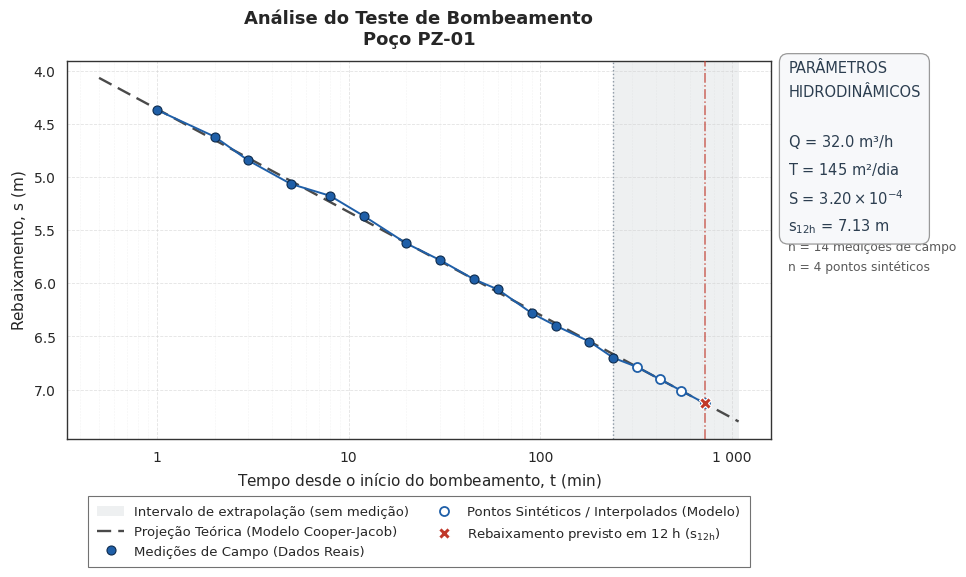
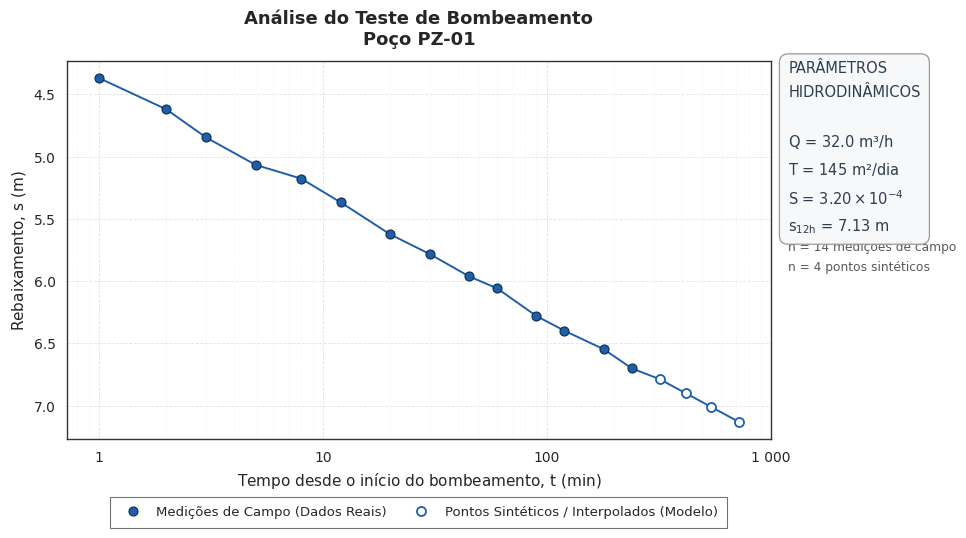
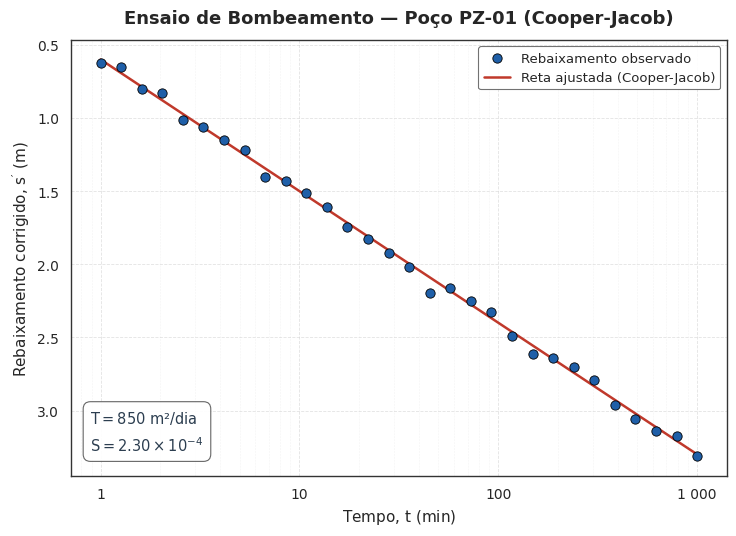
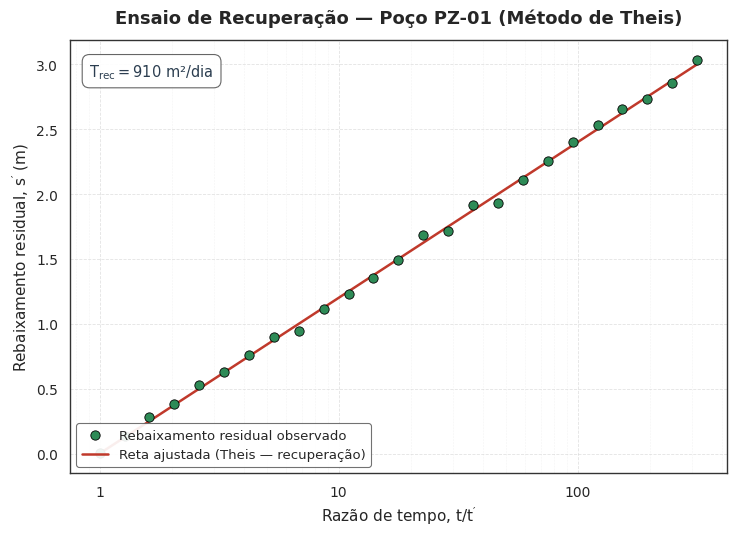

The matplotlib source for these figures, in order:
"""
plotting.py
===========

Funções de plotagem para ensaios de aquífero (testes de bombeamento) em
hidrogeologia, com qualidade adequada para publicação científica.

Métodos contemplados
--------------------
- ``plot_hydro_analysis``  : gráfico principal do ensaio, separando de forma
  inequívoca as **medições de campo** da **projeção teórica** (Cooper-Jacob),
  com sombreamento do intervalo de extrapolação e painel de resumo
  hidrodinâmico (Q, T, S, s_12h).
- ``plot_cooper_jacob``    : ajuste semi-log da fase de rebaixamento
  (aproximação logarítmica de Theis), com T e S.
- ``plot_recovery_theis``  : análise da fase de recuperação (rebaixamento
  residual vs. razão de tempos t/t').

Convenções de unidades (SI hidrogeológico usual)
------------------------------------------------
    t   : minutos (eixo X, escala log10)
    s   : metros (eixo Y, invertido — zero na superfície)
    Q   : m³/h  (rótulo); convertido internamente quando necessário
    T   : m²/dia
    S   : adimensional
    r   : metros (distância radial ao poço de bombeamento)

Rigor científico
----------------
A projeção teórica **nunca** é desenhada com marcadores preenchidos, para não
sugerir medição real; usa traço distinto, cor dessaturada e uma faixa sombreada
que delimita explicitamente a região extrapolada (fora do suporte amostral).

Dependências:
    matplotlib, seaborn, numpy, pandas
"""

from __future__ import annotations

import os
import warnings
from typing import Iterable, Optional, Sequence, Tuple, Union

import numpy as np
import pandas as pd
import matplotlib.pyplot as plt
import matplotlib.ticker as mticker
import seaborn as sns
from matplotlib.axes import Axes
from matplotlib.figure import Figure

ArrayLike = Union[Sequence[float], np.ndarray]

__all__ = [
    "plot_hydro_analysis",
    "plot_cooper_jacob",
    "plot_recovery_theis",
    "cooper_jacob_drawdown",
    "build_cooper_jacob_projection",
    "apply_scientific_style",
    "PALETTE",
]

# --------------------------------------------------------------------------- #
# Paleta e estilo                                                              #
# --------------------------------------------------------------------------- #

#: Paleta única do módulo — garante coerência entre todas as figuras.
PALETTE = {
    "observed": "#1f5fa8",      # azul petróleo — dados reais
    "observed_edge": "#0d2b4d",
    "projection": "#4a4a4a",    # cinza escuro — modelo teórico
    "fit": "#c0392b",           # vermelho tijolo — reta de ajuste
    "recovery": "#2e8b57",      # verde — recuperação
    "extrapolation": "#7f8c9a",  # faixa de extrapolação
    "annotation": "#2c3e50",
}

_STYLE_APPLIED = False


def apply_scientific_style() -> None:
    """
    Aplica o tema visual do módulo (grid suave, tipografia de artigo,
    300 DPI na exportação). Idempotente: chamadas repetidas não acumulam.
    """
    global _STYLE_APPLIED
    if _STYLE_APPLIED:
        return

    sns.set_theme(
        style="whitegrid",
        context="paper",
        rc={
            "grid.linestyle": "--",
            "grid.linewidth": 0.5,
            "grid.alpha": 0.5,
            "axes.edgecolor": "0.2",
            "axes.linewidth": 1.0,
            "font.family": "sans-serif",
        },
    )
    plt.rcParams.update(
        {
            "figure.dpi": 100,
            "savefig.dpi": 300,
            "savefig.bbox": "tight",
            "savefig.facecolor": "white",
            "font.size": 11,
            "axes.titlesize": 13,
            "axes.titleweight": "bold",
            "axes.labelsize": 11,
            "axes.axisbelow": True,
            "legend.fontsize": 9.5,
            "legend.framealpha": 0.92,
            "legend.edgecolor": "0.4",
            "xtick.labelsize": 10,
            "ytick.labelsize": 10,
            "mathtext.default": "regular",
        }
    )
    _STYLE_APPLIED = True


apply_scientific_style()


# --------------------------------------------------------------------------- #
# Utilitários internos                                                         #
# --------------------------------------------------------------------------- #

def _ensure_dir(filepath: str) -> None:
    """Garante que o diretório de destino do arquivo exista."""
    directory = os.path.dirname(filepath)
    if directory:
        os.makedirs(directory, exist_ok=True)


def _fmt_sci(value: float, digits: int = 3) -> str:
    """Formata em notação científica LaTeX: 2.30 × 10⁻⁴."""
    if value is None or not np.isfinite(value):
        return "—"
    if value == 0:
        return "0"
    expoente = int(np.floor(np.log10(abs(value))))
    mantissa = value / 10.0 ** expoente
    if -2 <= expoente <= 3:  # faixa legível em notação decimal
        return f"{value:,.{digits}g}".replace(",", " ")
    return rf"{mantissa:.{digits - 1}f}\times 10^{{{expoente}}}"


def _fmt_num(value: Optional[float], digits: int = 2) -> str:
    """Formata número em ponto fixo, com travessão para ausência de valor."""
    if value is None or not np.isfinite(value):
        return "—"
    return f"{value:.{digits}f}"


def _resolve_columns(
    df: pd.DataFrame,
    col_t: Optional[str],
    col_s: Optional[str],
    origem: str,
) -> Tuple[str, str]:
    """
    Descobre as colunas de tempo e rebaixamento de um DataFrame.

    Aceita nomes explícitos; caso contrário procura aliases usuais e, em
    último recurso, usa as duas primeiras colunas numéricas.
    """
    if col_t is not None and col_s is not None:
        faltantes = [c for c in (col_t, col_s) if c not in df.columns]
        if faltantes:
            raise KeyError(
                f"Colunas {faltantes} ausentes em `{origem}`. "
                f"Disponíveis: {list(df.columns)}"
            )
        return col_t, col_s

    alias_t = ("tempo_min", "t_min", "tempo", "time_min", "t", "time")
    alias_s = (
        "rebaixamento_m", "rebaixamento", "s", "s_m",
        "drawdown", "drawdown_m", "nivel_dinamico",
    )
    lower = {c.lower(): c for c in df.columns}

    achado_t = col_t or next((lower[a] for a in alias_t if a in lower), None)
    achado_s = col_s or next((lower[a] for a in alias_s if a in lower), None)

    if achado_t is None or achado_s is None:
        numericas = df.select_dtypes(include="number").columns.tolist()
        if len(numericas) < 2:
            raise ValueError(
                f"`{origem}` precisa de ao menos duas colunas numéricas "
                f"(tempo e rebaixamento). Encontrado: {list(df.columns)}"
            )
        achado_t = achado_t or numericas[0]
        achado_s = achado_s or numericas[1]

    return achado_t, achado_s


def _decade_formatter(value: float, _pos: int = 0) -> str:
    """
    Rótulo de década legível: 1, 10, 100, 1000 na faixa usual de ensaios;
    notação científica fora dela (convenção de hidrogeologia aplicada).
    """
    if value <= 0:
        return ""
    expoente = int(np.round(np.log10(value)))
    if -2 <= expoente <= 4:
        return f"{value:,.0f}".replace(",", " ") if value >= 1 else f"{value:g}"
    return rf"$10^{{{expoente}}}$"


def _normaliza_rotulo(texto: object) -> str:
    """Normaliza rótulo de origem: minúsculas, sem acentos e sem espaços."""
    import unicodedata

    bruto = str(texto).strip().lower()
    sem_acento = "".join(
        c for c in unicodedata.normalize("NFKD", bruto)
        if not unicodedata.combining(c)
    )
    return sem_acento.replace(" ", "").replace("-", "").replace("_", "")


def _setup_semilog_axis(ax: Axes, xlabel: str, ylabel: str) -> None:
    """Configura eixo X log10 com décadas marcadas e subdivisões suaves."""
    ax.set_xscale("log")
    ax.xaxis.set_major_locator(mticker.LogLocator(base=10.0))
    ax.xaxis.set_major_formatter(mticker.FuncFormatter(_decade_formatter))
    ax.xaxis.set_minor_locator(
        mticker.LogLocator(base=10.0, subs=np.arange(2, 10) * 0.1, numticks=100)
    )
    ax.xaxis.set_minor_formatter(mticker.NullFormatter())

    ax.set_xlabel(xlabel)
    ax.set_ylabel(ylabel)

    ax.grid(True, which="major", axis="both", linewidth=0.6, alpha=0.55)
    ax.grid(True, which="minor", axis="x", linewidth=0.4, alpha=0.22)


def _invert_y_once(ax: Axes) -> None:
    """Inverte o eixo Y (zero no topo = superfície) sem duplo flip."""
    if not ax.yaxis_inverted():
        ax.invert_yaxis()


def _textbox(ax: Axes, x: float, y: float, texto: str, va: str = "bottom",
             ha: str = "left", fontsize: float = 10.5) -> None:
    """Caixa de texto padronizada em coordenadas de eixo."""
    ax.text(
        x, y, texto,
        transform=ax.transAxes,
        fontsize=fontsize,
        verticalalignment=va,
        horizontalalignment=ha,
        linespacing=1.6,
        color=PALETTE["annotation"],
        bbox=dict(boxstyle="round,pad=0.5", facecolor="white",
                  edgecolor="0.35", alpha=0.92, linewidth=0.8),
        zorder=6,
    )


# --------------------------------------------------------------------------- #
# Modelo analítico — Cooper-Jacob                                              #
# --------------------------------------------------------------------------- #

def cooper_jacob_drawdown(
    t_min: Union[float, ArrayLike],
    Q_m3h: float,
    T_m2dia: float,
    S: float,
    r_m: float,
) -> Union[float, np.ndarray]:
    r"""
    Rebaixamento teórico pela aproximação logarítmica de Cooper-Jacob:

    .. math::
        s = \frac{2{,}30\,Q}{4\pi T}\,
            \log_{10}\!\left(\frac{2{,}25\,T\,t}{r^{2} S}\right)

    Parâmetros
    ----------
    t_min : float ou array_like
        Tempo desde o início do bombeamento (minutos).
    Q_m3h : float
        Vazão de bombeamento (m³/h).
    T_m2dia : float
        Transmissividade (m²/dia).
    S : float
        Coeficiente de armazenamento (adimensional).
    r_m : float
        Distância radial do ponto de observação ao poço (m).

    Retorna
    -------
    float ou np.ndarray
        Rebaixamento (m). Valores no ramo inválido do modelo
        (argumento do log ≤ 1) retornam ``nan``.

    Notas
    -----
    A aproximação exige :math:`u = r^2 S / (4 T t) < 0{,}01`; para tempos
    muito curtos o resultado é fisicamente inválido e a função devolve
    ``nan`` em vez de valores negativos espúrios.
    """
    t_dias = np.asarray(t_min, dtype=float) / 1440.0
    Q_dia = Q_m3h * 24.0

    with np.errstate(divide="ignore", invalid="ignore"):
        arg = 2.25 * T_m2dia * t_dias / (r_m ** 2 * S)
        s = (2.30 * Q_dia / (4.0 * np.pi * T_m2dia)) * np.log10(arg)
        s = np.where(arg > 1.0, s, np.nan)

    return float(s) if np.ndim(s) == 0 else s


def build_cooper_jacob_projection(
    t_inicio_min: float,
    t_fim_min: float,
    Q_m3h: float,
    T_m2dia: float,
    S: float,
    r_m: float,
    n_pontos: int = 120,
    col_t: str = "tempo_min",
    col_s: str = "rebaixamento_m",
) -> pd.DataFrame:
    """
    Gera o DataFrame da curva teórica de Cooper-Jacob em espaçamento
    logarítmico entre ``t_inicio_min`` e ``t_fim_min``.
    """
    if t_inicio_min <= 0:
        raise ValueError("`t_inicio_min` deve ser > 0 (escala logarítmica).")

    t = np.logspace(np.log10(t_inicio_min), np.log10(t_fim_min), n_pontos)
    s = cooper_jacob_drawdown(t, Q_m3h, T_m2dia, S, r_m)
    return pd.DataFrame({col_t: t, col_s: s}).dropna()


# --------------------------------------------------------------------------- #
# 1. Análise integrada do ensaio (função principal)                            #
# --------------------------------------------------------------------------- #

def plot_hydro_analysis(
    df_real: pd.DataFrame,
    df_projection: Optional[pd.DataFrame] = None,
    show_projection: bool = True,
    title: str = "Análise do Teste de Bombeamento",
    *,
    # --- parâmetros hidrodinâmicos exibidos no painel de resumo ---
    Q: Optional[float] = None,
    T: Optional[float] = None,
    S: Optional[float] = None,
    s_12h: Optional[float] = None,
    r: Optional[float] = None,
    poco: Optional[str] = None,
    # --- controle de colunas ---
    col_t: Optional[str] = None,
    col_s: Optional[str] = None,
    col_origem: Optional[str] = None,
    origens_sinteticas: Sequence[str] = (
        "sintetico", "sintético", "sintetica", "sintética",
        "modelado", "simulado", "projetado", "interpolado", "estimado",
    ),
    col_t_proj: Optional[str] = None,
    col_s_proj: Optional[str] = None,
    # --- estética / saída ---
    summary: str = "outside",     # "outside" | "panel" | "box" | "none"
    legend_loc: str = "outside",  # "outside" | qualquer loc do Matplotlib
    xlabel: str = "Tempo desde o início do bombeamento, $t$ (min)",
    ylabel: str = "Rebaixamento, $s$ (m)",
    mark_12h: bool = True,
    figsize: Tuple[float, float] = (10.5, 6.0),
    save_path: Optional[str] = None,
    dpi: int = 300,
) -> Figure:
    r"""
    Gráfico principal do ensaio de bombeamento, com separação inequívoca
    entre **medições de campo** e **projeção teórica**.

    Elementos gráficos
    ------------------
    - Dados reais: círculos preenchidos com borda escura, unidos por linha
      contínua (interpolação visual entre medições consecutivas).
    - Projeção: linha tracejada em cor dessaturada, **sem marcadores
      preenchidos**, de modo a não simular observação de campo.
    - Faixa sombreada delimitando o intervalo de extrapolação (todo instante
      posterior à última medição disponível).
    - Eixo X em :math:`\log_{10}(t)` com grid nas décadas; eixo Y invertido
      (zero no topo, representando a superfície / nível estático).
    - Painel lateral de resumo com Q, T, S e :math:`s_{12h}`.

    Parâmetros
    ----------
    df_real : pandas.DataFrame
        Medições de campo. Colunas de tempo (min) e rebaixamento (m)
        são detectadas automaticamente (``tempo_min``/``rebaixamento_m`` e
        aliases usuais) ou informadas via ``col_t``/``col_s``.
    df_projection : pandas.DataFrame, opcional
        Curva teórica já calculada. Se ``None`` e ``show_projection=True``,
        a curva é gerada internamente por Cooper-Jacob desde que ``Q``,
        ``T``, ``S`` e ``r`` sejam fornecidos.
    show_projection : bool, padrão True
        Liga/desliga a camada teórica e a faixa de extrapolação.
    title : str
        Título do gráfico.
    Q : float, opcional
        Vazão de bombeamento (m³/h).
    T : float, opcional
        Transmissividade (m²/dia).
    S : float, opcional
        Coeficiente de armazenamento (adimensional).
    s_12h : float, opcional
        Rebaixamento estimado em 12 h (m). Se omitido e houver
        ``Q``, ``T``, ``S`` e ``r``, é calculado por Cooper-Jacob; se ainda
        assim indisponível, é interpolado da projeção quando esta cobre
        720 min.
    r : float, opcional
        Distância radial ao poço de bombeamento (m). Necessária para o
        cálculo analítico.
    poco : str, opcional
        Identificação do poço/piezômetro, exibida como subtítulo.
    col_origem : str, opcional
        Coluna do **dataset unificado** que identifica a procedência de cada
        ponto (ex.: ``"origem"`` com valores ``"medido"``/``"sintetico"``).
        Quando presente, todos os pontos são desenhados na **mesma série**,
        com o mesmo marcador circular, o mesmo tamanho e a mesma linha
        contínua ligando-os — a única diferença é o preenchimento: sólido
        para medição de campo, vazado para ponto sintético/interpolado,
        com entrada própria na legenda. Isso preserva a leitura de curva
        única sem apresentar valor gerado como dado observado.
    origens_sinteticas : sequência de str
        Rótulos (sem acento/caixa consideradas) tratados como sintéticos.
    summary : {"outside", "panel", "box", "none"}
        Resumo hidrodinâmico. ``"outside"`` (padrão) ancora a caixa **fora
        da área de plotagem**, no canto superior direito, via
        ``bbox_to_anchor``; nunca sobrepõe legenda nem pontos.
    legend_loc : str
        ``"outside"`` (padrão) posiciona a legenda abaixo do eixo, em
        colunas; qualquer valor aceito por ``Axes.legend(loc=...)`` também
        funciona.
    mark_12h : bool
        Marca o instante de 12 h (720 min) com linha vertical e anotação.
    save_path : str ou None
        Caminho do PNG de saída. ``None`` desativa a gravação.

    Retorna
    -------
    matplotlib.figure.Figure

    Exemplo
    -------
    >>> fig = plot_hydro_analysis(
    ...     df_real=df_campo,
    ...     show_projection=True,
    ...     Q=32.0, T=145.0, S=3.2e-4, r=0.15,
    ...     poco="PZ-01",
    ... )
    """
    if summary not in {"outside", "panel", "box", "none"}:
        raise ValueError(
            "`summary` deve ser 'outside', 'panel', 'box' ou 'none'."
        )
    if df_real is None or len(df_real) == 0:
        raise ValueError("`df_real` está vazio: não há medições para plotar.")

    ct, cs = _resolve_columns(df_real, col_t, col_s, "df_real")

    colunas = [ct, cs]
    if col_origem is not None:
        if col_origem not in df_real.columns:
            raise KeyError(
                f"Coluna de origem '{col_origem}' ausente em `df_real`. "
                f"Disponíveis: {list(df_real.columns)}"
            )
        colunas.append(col_origem)

    real = df_real[colunas].copy()
    real[[ct, cs]] = real[[ct, cs]].apply(pd.to_numeric, errors="coerce")
    real = real.dropna(subset=[ct, cs]).sort_values(ct)
    real = real[real[ct] > 0]  # escala log exige t > 0
    if real.empty:
        raise ValueError(
            "Nenhuma medição válida com t > 0 em `df_real` "
            "(a escala logarítmica não admite t ≤ 0)."
        )

    t_real = real[ct].to_numpy()
    s_real = real[cs].to_numpy()

    # Máscara de procedência: True = ponto sintético/interpolado.
    if col_origem is not None:
        alvos = {_normaliza_rotulo(x) for x in origens_sinteticas}
        mask_sint = (
            real[col_origem].astype(str).map(_normaliza_rotulo).isin(alvos)
        ).to_numpy()
    else:
        mask_sint = np.zeros(t_real.size, dtype=bool)

    # Último instante com medição de campo — limite do suporte amostral.
    t_medidos = t_real[~mask_sint]
    t_ultimo = float(t_medidos[-1]) if t_medidos.size else float(t_real[-1])

    # ---------------------------------------------------------------- #
    # Camada teórica                                                    #
    # ---------------------------------------------------------------- #
    proj: Optional[pd.DataFrame] = None
    if show_projection:
        if df_projection is not None and len(df_projection) > 0:
            cpt, cps = _resolve_columns(
                df_projection, col_t_proj, col_s_proj, "df_projection"
            )
            proj = (
                df_projection[[cpt, cps]]
                .apply(pd.to_numeric, errors="coerce")
                .dropna()
                .sort_values(cpt)
                .rename(columns={cpt: "t", cps: "s"})
            )
            proj = proj[proj["t"] > 0]
        elif None not in (Q, T, S, r):
            t_fim = max(t_ultimo * 3.0, 720.0 * 1.5)
            proj = build_cooper_jacob_projection(
                t_inicio_min=max(t_real[0] * 0.5, 1e-2),
                t_fim_min=t_fim,
                Q_m3h=Q, T_m2dia=T, S=S, r_m=r,
                col_t="t", col_s="s",
            )
        else:
            warnings.warn(
                "show_projection=True mas não há `df_projection` nem os "
                "parâmetros (Q, T, S, r) para gerar a curva teórica; "
                "a projeção foi omitida.",
                RuntimeWarning,
                stacklevel=2,
            )

    # ---------------------------------------------------------------- #
    # s_12h — valor exibido no resumo                                   #
    # ---------------------------------------------------------------- #
    T_12H_MIN = 720.0
    if s_12h is None:
        if None not in (Q, T, S, r):
            valor = cooper_jacob_drawdown(T_12H_MIN, Q, T, S, r)
            s_12h = None if np.isnan(valor) else float(valor)
        elif proj is not None and proj["t"].min() <= T_12H_MIN <= proj["t"].max():
            s_12h = float(np.interp(T_12H_MIN, proj["t"], proj["s"]))

    # ---------------------------------------------------------------- #
    # Figura                                                            #
    # ---------------------------------------------------------------- #
    if summary == "panel":
        fig, (ax, ax_info) = plt.subplots(
            1, 2, figsize=figsize,
            gridspec_kw={"width_ratios": [3.3, 1.0], "wspace": 0.04},
        )
        ax_info.axis("off")
    else:
        largura = figsize[0] if summary == "outside" else figsize[0] * 0.8
        fig, ax = plt.subplots(figsize=(largura, figsize[1]))
        ax_info = None

    # --- faixa de extrapolação (desenhada primeiro, ao fundo) ---
    if proj is not None and proj["t"].max() > t_ultimo:
        ax.axvspan(
            t_ultimo, proj["t"].max(),
            facecolor=PALETTE["extrapolation"], alpha=0.13,
            edgecolor="none", zorder=0,
            label="Intervalo de extrapolação (sem medição)",
        )
        ax.axvline(t_ultimo, color=PALETTE["extrapolation"],
                   linewidth=1.0, linestyle=":", alpha=0.9, zorder=1)

    # --- projeção teórica: tracejada, sem marcadores preenchidos ---
    if proj is not None:
        ax.plot(
            proj["t"], proj["s"],
            color=PALETTE["projection"],
            linewidth=1.7, linestyle="--", dashes=(6, 3),
            marker="", zorder=2,
            label="Projeção Teórica (Modelo Cooper-Jacob)",
        )

    # --- série medida: linha contínua única + círculos de mesmo tamanho ---
    # A linha percorre todos os pontos do dataset unificado, sem quebra;
    # o preenchimento do marcador é o único elemento que distingue a
    # procedência (sólido = campo, vazado = sintético).
    ax.plot(
        t_real, s_real,
        color=PALETTE["observed"], linewidth=1.4, linestyle="-",
        marker="", zorder=3,
    )
    ax.plot(
        t_real[~mask_sint], s_real[~mask_sint],
        color=PALETTE["observed"], linestyle="none",
        marker="o", markersize=6.5,
        markerfacecolor=PALETTE["observed"],
        markeredgecolor=PALETTE["observed_edge"],
        markeredgewidth=0.8, zorder=4,
        label="Medições de Campo (Dados Reais)",
    )
    if mask_sint.any():
        ax.plot(
            t_real[mask_sint], s_real[mask_sint],
            color=PALETTE["observed"], linestyle="none",
            marker="o", markersize=6.5,
            markerfacecolor="white",
            markeredgecolor=PALETTE["observed"],
            markeredgewidth=1.3, zorder=4,
            label="Pontos Sintéticos / Interpolados (Modelo)",
        )

    # --- marcação do horizonte de 12 h ---
    if mark_12h and s_12h is not None:
        x_lim_dir = proj["t"].max() if proj is not None else t_ultimo
        if T_12H_MIN <= x_lim_dir * 1.05:
            ax.axvline(T_12H_MIN, color=PALETTE["fit"], linewidth=1.1,
                       linestyle="-.", alpha=0.75, zorder=3)
            ax.plot(
                [T_12H_MIN], [s_12h],
                marker="X", markersize=9,
                markerfacecolor=PALETTE["fit"],
                markeredgecolor="white", markeredgewidth=0.9,
                linestyle="none", zorder=5,
                label=r"Rebaixamento previsto em 12 h ($s_{12h}$)",
            )

    # --- eixos ---
    _setup_semilog_axis(ax, xlabel, ylabel)
    _invert_y_once(ax)

    subtitulo = f"Poço {poco}" if poco else None
    if subtitulo:
        ax.set_title(f"{title}\n{subtitulo}", pad=12)
        ax.title.set_multialignment("center")
    else:
        ax.set_title(title, pad=12)

    if legend_loc == "outside":
        ax.legend(
            loc="upper center", bbox_to_anchor=(0.5, -0.135),
            ncol=2, frameon=True, fancybox=False,
            borderpad=0.7, labelspacing=0.5, columnspacing=1.6,
        )
    else:
        ax.legend(
            loc=legend_loc, frameon=True, fancybox=False,
            borderpad=0.7, labelspacing=0.6,
        )

    # ---------------------------------------------------------------- #
    # Resumo hidrodinâmico                                              #
    # ---------------------------------------------------------------- #
    linhas = [
        (r"$Q$", f"{_fmt_num(Q, 1)} m³/h" if Q is not None else "—"),
        (r"$T$", rf"${_fmt_sci(T)}$ m²/dia" if T is not None else "—"),
        (r"$S$", rf"${_fmt_sci(S)}$" if S is not None else "—"),
        (r"$s_{12h}$", f"{_fmt_num(s_12h, 2)} m" if s_12h is not None else "—"),
    ]

    if summary == "panel" and ax_info is not None:
        ax_info.text(
            0.06, 0.97, "PARÂMETROS\nHIDRODINÂMICOS",
            transform=ax_info.transAxes, fontsize=9.0, fontweight="bold",
            color=PALETTE["annotation"], va="top", ha="left", linespacing=1.4,
        )
        ax_info.plot([0.06, 0.94], [0.895, 0.895], transform=ax_info.transAxes,
                     color="0.55", linewidth=0.9)

        y = 0.83
        for simbolo, valor in linhas:
            ax_info.text(0.06, y, simbolo, transform=ax_info.transAxes,
                         fontsize=12, va="top", ha="left",
                         color=PALETTE["annotation"])
            ax_info.text(0.30, y, f"= {valor}", transform=ax_info.transAxes,
                         fontsize=10.5, va="top", ha="left",
                         color=PALETTE["annotation"])
            y -= 0.085

        rodape = [r"$r$ = " + f"{_fmt_num(r, 2)} m" if r is not None else "",
                  f"n = {len(t_real)} medições",
                  f"t final medido = {_fmt_num(t_ultimo, 0)} min"]
        ax_info.text(
            0.06, y - 0.03, "\n".join(x for x in rodape if x),
            transform=ax_info.transAxes, fontsize=8.8, va="top", ha="left",
            color="0.35", linespacing=1.7,
        )
        if proj is not None:
            ax_info.text(
                0.06, 0.06,
                "Curva teórica válida apenas\nsob as hipóteses de\nCooper-Jacob "
                "(u < 0,01;\naquífero homogêneo,\nconfinado e infinito).",
                transform=ax_info.transAxes, fontsize=8.0, va="bottom",
                ha="left", color="0.40", linespacing=1.6, style="italic",
            )
        # moldura discreta do painel
        ax_info.add_patch(plt.Rectangle(
            (0.01, 0.02), 0.99, 0.97, transform=ax_info.transAxes,
            facecolor="#f7f8fa", edgecolor="0.75", linewidth=0.8, zorder=-1,
        ))

    elif summary == "outside":
        # Caixa ancorada FORA da área de plotagem (x > 1 em coordenadas de
        # eixo): não há como sobrepor legenda, pontos ou curva teórica.
        texto = "\n".join(f"{sim} = {val}" for sim, val in linhas)
        rodape = [x for x in (
            rf"$r$ = {_fmt_num(r, 2)} m" if r is not None else "",
            f"n = {int((~mask_sint).sum())} medições de campo",
            f"n = {int(mask_sint.sum())} pontos sintéticos"
            if mask_sint.any() else "",
        ) if x]
        ax.text(
            1.025, 1.0, "PARÂMETROS\nHIDRODINÂMICOS\n\n" + texto,
            transform=ax.transAxes, fontsize=10.5, va="top", ha="left",
            linespacing=1.7, color=PALETTE["annotation"],
            bbox=dict(boxstyle="round,pad=0.6", facecolor="#f7f8fa",
                      edgecolor="0.6", linewidth=0.9),
            zorder=6, clip_on=False,
        )
        if rodape:
            ax.text(
                1.025, 0.995 - 0.055 * (len(linhas) + 3.6),
                "\n".join(rodape),
                transform=ax.transAxes, fontsize=8.8, va="top", ha="left",
                linespacing=1.7, color="0.35", clip_on=False,
            )

    elif summary == "box":
        texto = "\n".join(f"{sim} = {val}" for sim, val in linhas)
        _textbox(ax, 0.035, 0.06, texto, va="bottom", ha="left", fontsize=10)

    # `tight_layout` não lida bem com artistas ancorados fora dos eixos:
    # nesses modos o espaçamento é reservado manualmente.
    if summary == "panel":
        fig.subplots_adjust(left=0.075, right=0.985, top=0.90, bottom=0.11)
    elif summary == "outside":
        fig.subplots_adjust(
            left=0.085, right=0.755, top=0.89,
            bottom=0.26 if legend_loc == "outside" else 0.12,
        )
    else:
        fig.tight_layout()

    if save_path:
        _ensure_dir(save_path)
        fig.savefig(save_path, dpi=dpi)

    return fig


# --------------------------------------------------------------------------- #
# 2. Cooper-Jacob (ajuste da fase de rebaixamento)                             #
# --------------------------------------------------------------------------- #

def plot_cooper_jacob(
    time_min: ArrayLike,
    drawdown_corr: ArrayLike,
    fit_line: ArrayLike,
    T: float,
    S: float,
    title: str = "Método de Cooper-Jacob",
    save_path: Optional[str] = None,
    xlabel: str = "Tempo, $t$ (min)",
    ylabel: str = "Rebaixamento corrigido, $s'$ (m)",
) -> Figure:
    """
    Gráfico semi-logarítmico do ajuste de Cooper-Jacob, com a caixa de
    parâmetros hidráulicos (T e S) estimados pela reta.

    Ver o módulo para convenção de unidades. ``fit_line`` deve ter o mesmo
    comprimento de ``time_min``.
    """
    time_min = np.asarray(time_min, dtype=float)
    drawdown_corr = np.asarray(drawdown_corr, dtype=float)
    fit_line = np.asarray(fit_line, dtype=float)

    if not (time_min.size == drawdown_corr.size == fit_line.size):
        raise ValueError(
            "`time_min`, `drawdown_corr` e `fit_line` devem ter o mesmo "
            f"comprimento (recebidos {time_min.size}, {drawdown_corr.size}, "
            f"{fit_line.size})."
        )

    fig, ax = plt.subplots(figsize=(7.5, 5.5))

    ax.scatter(
        time_min, drawdown_corr,
        s=45, facecolors=PALETTE["observed"], edgecolors="black",
        linewidths=0.6, zorder=3, label="Rebaixamento observado",
    )

    ordem = np.argsort(time_min)
    ax.plot(
        time_min[ordem], fit_line[ordem],
        color=PALETTE["fit"], linewidth=1.8, zorder=2,
        label="Reta ajustada (Cooper-Jacob)",
    )

    _setup_semilog_axis(ax, xlabel, ylabel)
    _invert_y_once(ax)
    ax.set_title(title, pad=12)

    _textbox(
        ax, 0.03, 0.05,
        rf"$T = {_fmt_sci(T)}$ m²/dia" + "\n" + rf"$S = {_fmt_sci(S)}$",
    )

    ax.legend(loc="upper right", frameon=True)
    fig.tight_layout()

    if save_path:
        _ensure_dir(save_path)
        fig.savefig(save_path, dpi=300)

    return fig


# --------------------------------------------------------------------------- #
# 3. Recuperação de Theis (fase de recuperação)                                #
# --------------------------------------------------------------------------- #

def plot_recovery_theis(
    t_ratio: ArrayLike,
    residual_drawdown: ArrayLike,
    fit_line: ArrayLike,
    T_rec: float,
    title: str = "Método de Recuperação de Theis",
    save_path: Optional[str] = None,
    xlabel: str = "Razão de tempo, $t/t'$",
    ylabel: str = "Rebaixamento residual, $s'$ (m)",
) -> Figure:
    """
    Gráfico semi-logarítmico da fase de recuperação, relacionando o
    rebaixamento residual com a razão de tempos t/t' e exibindo a
    transmissividade estimada nessa fase (T_rec).
    """
    t_ratio = np.asarray(t_ratio, dtype=float)
    residual_drawdown = np.asarray(residual_drawdown, dtype=float)
    fit_line = np.asarray(fit_line, dtype=float)

    if not (t_ratio.size == residual_drawdown.size == fit_line.size):
        raise ValueError(
            "`t_ratio`, `residual_drawdown` e `fit_line` devem ter o mesmo "
            f"comprimento (recebidos {t_ratio.size}, "
            f"{residual_drawdown.size}, {fit_line.size})."
        )

    fig, ax = plt.subplots(figsize=(7.5, 5.5))

    ax.scatter(
        t_ratio, residual_drawdown,
        s=45, facecolors=PALETTE["recovery"], edgecolors="black",
        linewidths=0.6, zorder=3, label="Rebaixamento residual observado",
    )

    ordem = np.argsort(t_ratio)
    ax.plot(
        t_ratio[ordem], fit_line[ordem],
        color=PALETTE["fit"], linewidth=1.8, zorder=2,
        label="Reta ajustada (Theis — recuperação)",
    )

    _setup_semilog_axis(ax, xlabel, ylabel)
    ax.set_title(title, pad=12)

    _textbox(ax, 0.03, 0.95, rf"$T_{{rec}} = {_fmt_sci(T_rec)}$ m²/dia",
             va="top")

    ax.legend(loc="lower left", frameon=True)
    fig.tight_layout()

    if save_path:
        _ensure_dir(save_path)
        fig.savefig(save_path, dpi=300)

    return fig


# --------------------------------------------------------------------------- #
# Exemplo de uso                                                               #
# --------------------------------------------------------------------------- #

if __name__ == "__main__":
    rng = np.random.default_rng(42)

    # --- Parâmetros sintéticos do ensaio ---
    Q_ENSAIO, T_ENSAIO, S_ENSAIO, R_ENSAIO = 32.0, 145.0, 3.2e-4, 0.15

    # --- 1. Dataset unificado: medições de campo + pontos sintéticos ---
    t_campo = np.array([1, 2, 3, 5, 8, 12, 20, 30, 45, 60, 90, 120, 180, 240],
                       dtype=float)
    s_campo = cooper_jacob_drawdown(
        t_campo, Q_ENSAIO, T_ENSAIO, S_ENSAIO, R_ENSAIO
    ) + rng.normal(0, 0.03, size=t_campo.size)

    # Pontos gerados pelo modelo para completar a série até 12 h.
    t_sint = np.array([320, 420, 540, 720], dtype=float)
    s_sint = cooper_jacob_drawdown(t_sint, Q_ENSAIO, T_ENSAIO, S_ENSAIO,
                                   R_ENSAIO)

    df_unificado = pd.DataFrame({
        "tempo_min": np.concatenate([t_campo, t_sint]),
        "rebaixamento_m": np.concatenate([s_campo, s_sint]),
        "origem": ["medido"] * t_campo.size + ["sintetico"] * t_sint.size,
    })

    plot_hydro_analysis(
        df_real=df_unificado,
        col_origem="origem",
        show_projection=True,
        title="Análise do Teste de Bombeamento",
        Q=Q_ENSAIO, T=T_ENSAIO, S=S_ENSAIO, r=R_ENSAIO,
        poco="PZ-01",
        save_path="outputs/hydro_analysis.png",
    )

    # Variante sem projeção teórica (apenas a série unificada)
    plot_hydro_analysis(
        df_real=df_unificado,
        col_origem="origem",
        show_projection=False,
        Q=Q_ENSAIO, T=T_ENSAIO, S=S_ENSAIO, r=R_ENSAIO,
        poco="PZ-01",
        save_path="outputs/hydro_analysis_sem_projecao.png",
    )

    # --- 2. Cooper-Jacob ---
    t = np.logspace(0, 3, 30)
    s_true = 0.6 + 0.9 * np.log10(t)
    s_obs = s_true + rng.normal(0, 0.05, size=t.size)
    plot_cooper_jacob(
        time_min=t, drawdown_corr=s_obs, fit_line=s_true,
        T=850.0, S=2.3e-4,
        title="Ensaio de Bombeamento — Poço PZ-01 (Cooper-Jacob)",
    )

    # --- 3. Recuperação de Theis ---
    ratio = np.logspace(0, 2.5, 25)
    s_res_true = 1.2 * np.log10(ratio)
    s_res_obs = s_res_true + rng.normal(0, 0.04, size=ratio.size)
    plot_recovery_theis(
        t_ratio=ratio, residual_drawdown=s_res_obs, fit_line=s_res_true,
        T_rec=910.0,
        title="Ensaio de Recuperação — Poço PZ-01 (Método de Theis)",
    )

    print("Gráficos gerados com sucesso em 'outputs/'.")
